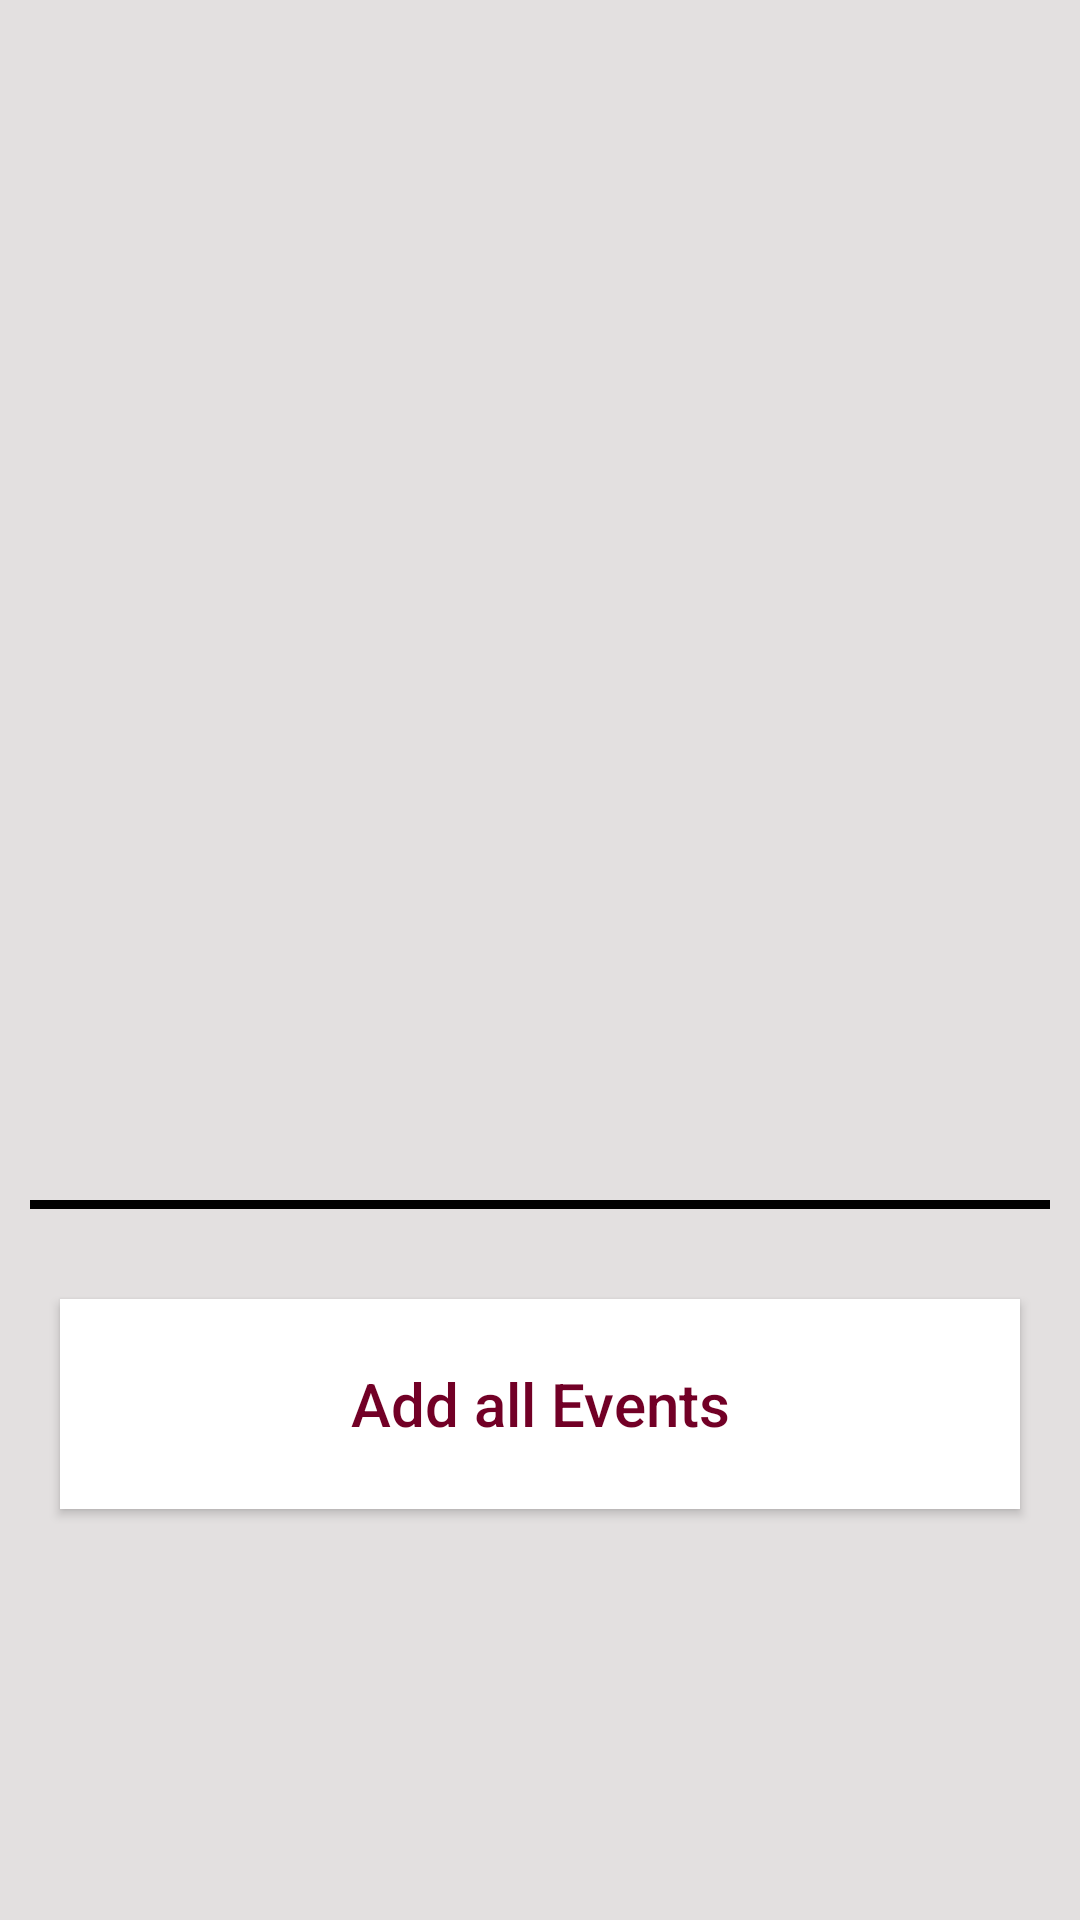

Here is an Android app screen rendered from its layout file. Give the layout XML and the strings, colors and styles it references.
<!-- AndroidManifest.xml: application theme Theme.CalendarSyncApp -->
<!-- res/layout/activity_main.xml -->
<?xml version="1.0" encoding="utf-8"?>
<LinearLayout xmlns:android="http://schemas.android.com/apk/res/android"
    xmlns:app="http://schemas.android.com/apk/res-auto"
    xmlns:tools="http://schemas.android.com/tools"
    android:layout_width="match_parent"
    android:orientation="vertical"
    android:layout_height="match_parent"
    android:background="#E3E0E0"
    tools:context=".MainActivity">


    <androidx.recyclerview.widget.RecyclerView
        android:layout_width="fill_parent"
        android:id="@+id/rvEvents"
        tools:listitem="@layout/card_view_design"
        android:layout_height="400dp" />



    <View
        android:layout_width="match_parent"
        android:background="@color/black"
        android:layout_marginStart="10dp"
        android:layout_marginEnd="10dp"
        android:layout_height="3dp"/>



    <androidx.appcompat.widget.AppCompatButton
        android:layout_width="match_parent"
        android:id="@+id/btnAdd"
        android:textColor="#720026"
        android:textAllCaps="false"
        android:layout_marginStart="20dp"
        android:layout_marginEnd="20dp"
        android:layout_marginTop="30dp"
        android:textSize="20dp"
        android:text="Add all Events"
        android:background="@color/white"
        android:layout_height="wrap_content"
        android:minHeight="70dp"/>





</LinearLayout>
<!-- res/layout/card_view_design.xml (included above) -->
<LinearLayout xmlns:android="http://schemas.android.com/apk/res/android"
    android:layout_width="match_parent"
    android:layout_height="wrap_content"
    xmlns:app="http://schemas.android.com/apk/res-auto"
    android:orientation="vertical">

    <androidx.cardview.widget.CardView
        android:layout_width="match_parent"
        android:layout_margin="7dp"
        app:cardBackgroundColor="@color/white"
        app:cardCornerRadius="10dp"
        android:layout_height="match_parent">

        <RelativeLayout
            android:layout_width="match_parent"
            android:layout_height="match_parent"
            android:padding="10dp"
            android:orientation="vertical">


            <TextView
                android:id="@+id/titleTextView"
                android:layout_width="match_parent"
                android:layout_height="match_parent"
                android:textStyle="bold"
                android:text="lorem ipsumlorem ipsumlorem ipsumlorem ipsumlorem ipsumlorem ipsumlorem ipsumlorem ipsum"
                android:minHeight="60dp"
                android:gravity="start|center"
                android:textColor="#720026"
                android:textSize="18sp" />



        </RelativeLayout>
    </androidx.cardview.widget.CardView>


</LinearLayout>
<!-- resources referenced by this layout -->
<resources>
  <style name="Theme.CalendarSyncApp" parent="Base.Theme.CalendarSyncApp" />
  <style name="Base.Theme.CalendarSyncApp" parent="Theme.Material3.DayNight.NoActionBar">
          
          
      </style>
  <!-- not gathered from this repository: default colours our renderer supplied (Android Studio template values) -->
  <color name="black">#FF000000</color>
  <color name="white">#FFFFFFFF</color>
</resources>
